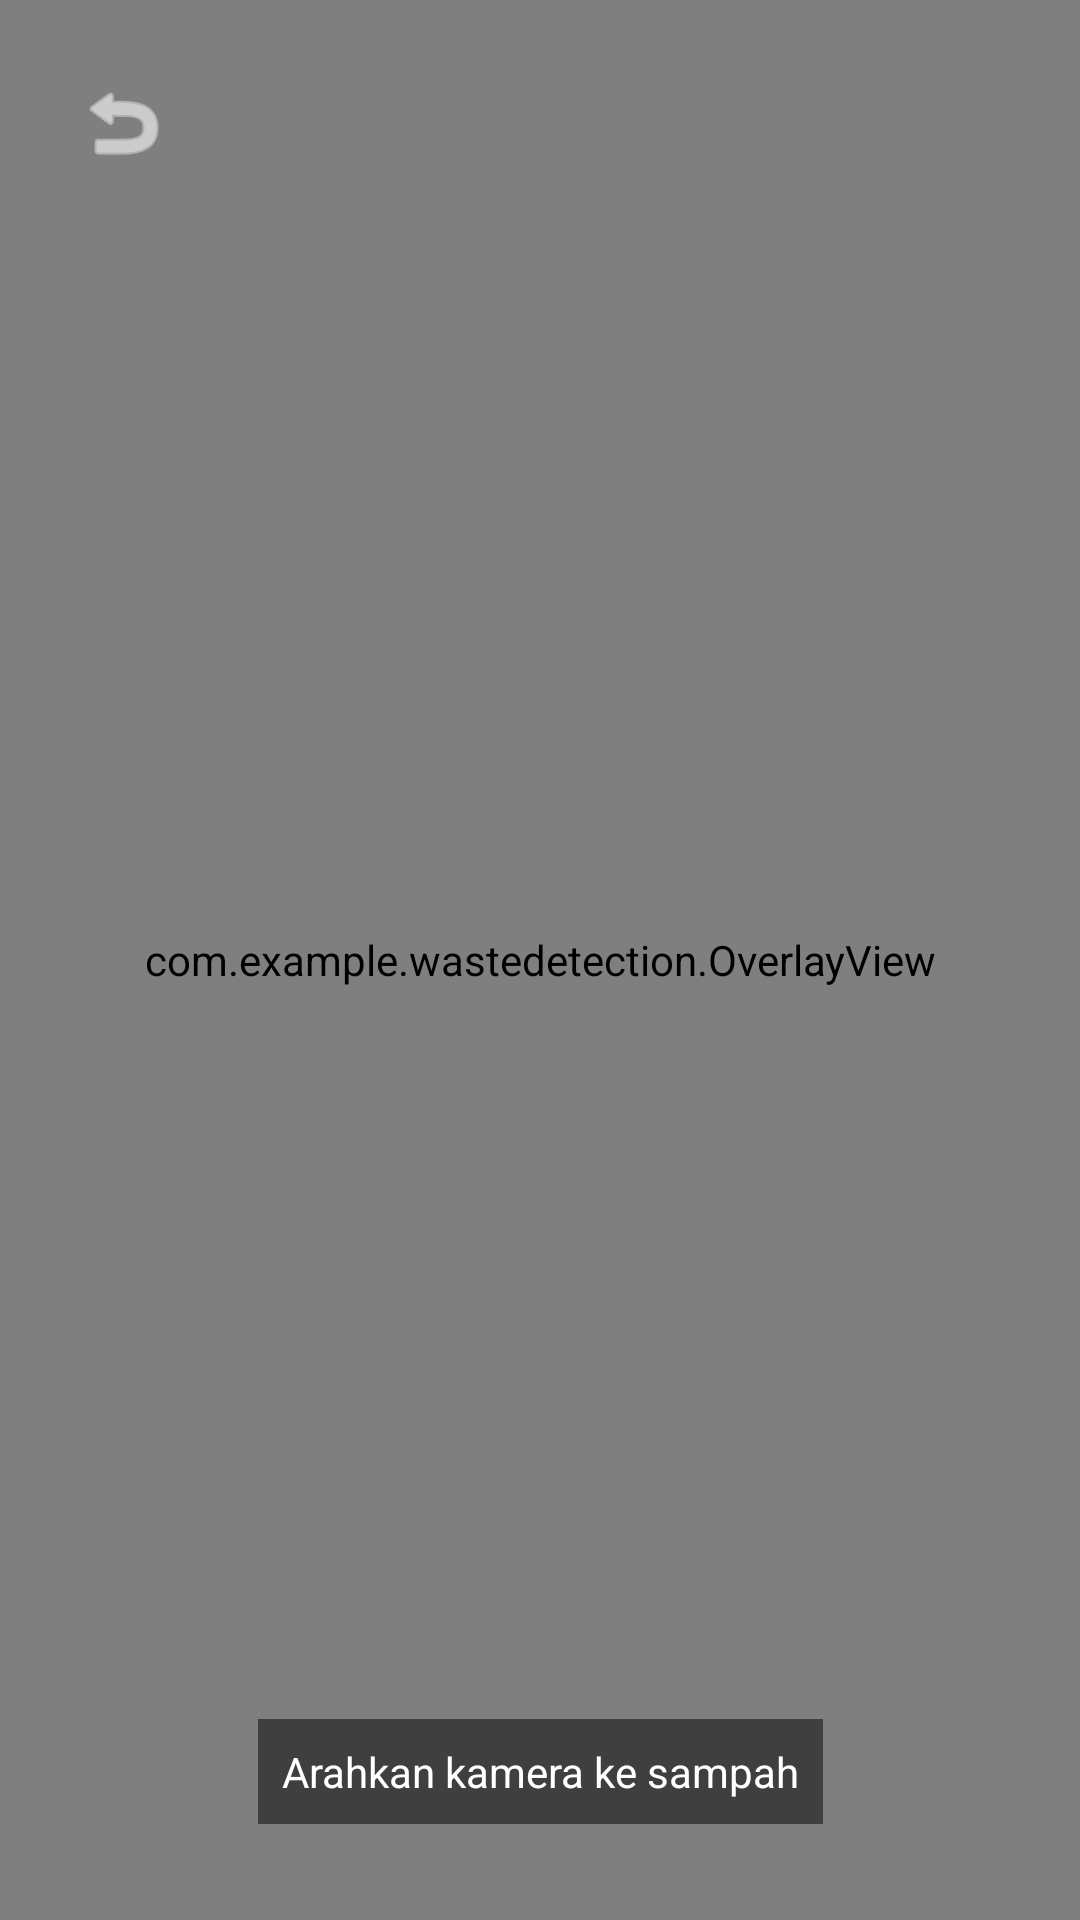

Produce the Android XML layout that renders to this screen, including the resource entries it uses.
<!-- AndroidManifest.xml: application theme Theme.WasteDetection -->
<!-- res/layout/activity_detection.xml -->
<?xml version="1.0" encoding="utf-8"?>
<androidx.constraintlayout.widget.ConstraintLayout
    xmlns:android="http://schemas.android.com/apk/res/android"
    xmlns:app="http://schemas.android.com/apk/res-auto"
    android:layout_width="match_parent"
    android:layout_height="match_parent"
    android:background="#000000">

    <androidx.camera.view.PreviewView
        android:id="@+id/viewFinder"
        android:layout_width="match_parent"
        android:layout_height="match_parent" />

    <com.example.wastedetection.OverlayView
        android:id="@+id/overlayView"
        android:layout_width="match_parent"
        android:layout_height="match_parent" />

    <ImageButton
        android:id="@+id/btnBack"
        android:layout_width="50dp"
        android:layout_height="50dp"
        android:layout_margin="16dp"
        android:background="?attr/selectableItemBackgroundBorderless"
        android:src="@android:drawable/ic_menu_revert"
        app:tint="#FFFFFF"
        app:layout_constraintStart_toStartOf="parent"
        app:layout_constraintTop_toTopOf="parent"/>

    <TextView
        android:layout_width="wrap_content"
        android:layout_height="wrap_content"
        android:text="Arahkan kamera ke sampah"
        android:textColor="#FFFFFF"
        android:background="#80000000"
        android:padding="8dp"
        android:layout_marginBottom="32dp"
        app:layout_constraintBottom_toBottomOf="parent"
        app:layout_constraintStart_toStartOf="parent"
        app:layout_constraintEnd_toEndOf="parent"/>

</androidx.constraintlayout.widget.ConstraintLayout>
<!-- resources referenced by this layout -->
<resources>
  <style name="Theme.WasteDetection" parent="Base.Theme.WasteDetection" />
  <style name="Base.Theme.WasteDetection" parent="Theme.Material3.DayNight.NoActionBar">
          
          
      </style>
</resources>
